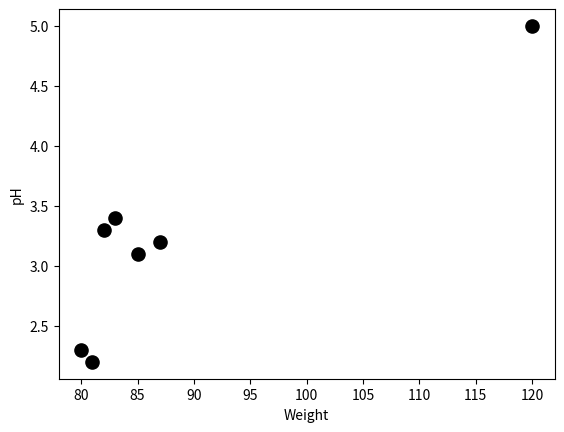

Write Python code to recreate this figure.
from numpy import array
import matplotlib.pyplot as plt

pH = array([2.2, 2.3, 3.1, 3.4, 3.3, 3.2, 5])
weight = array([81, 80, 85, 83, 82, 87, 120])

plt.scatter(weight, pH, s=90, facecolor='black')
plt.xlabel('Weight')
plt.ylabel('pH')
plt.show()
